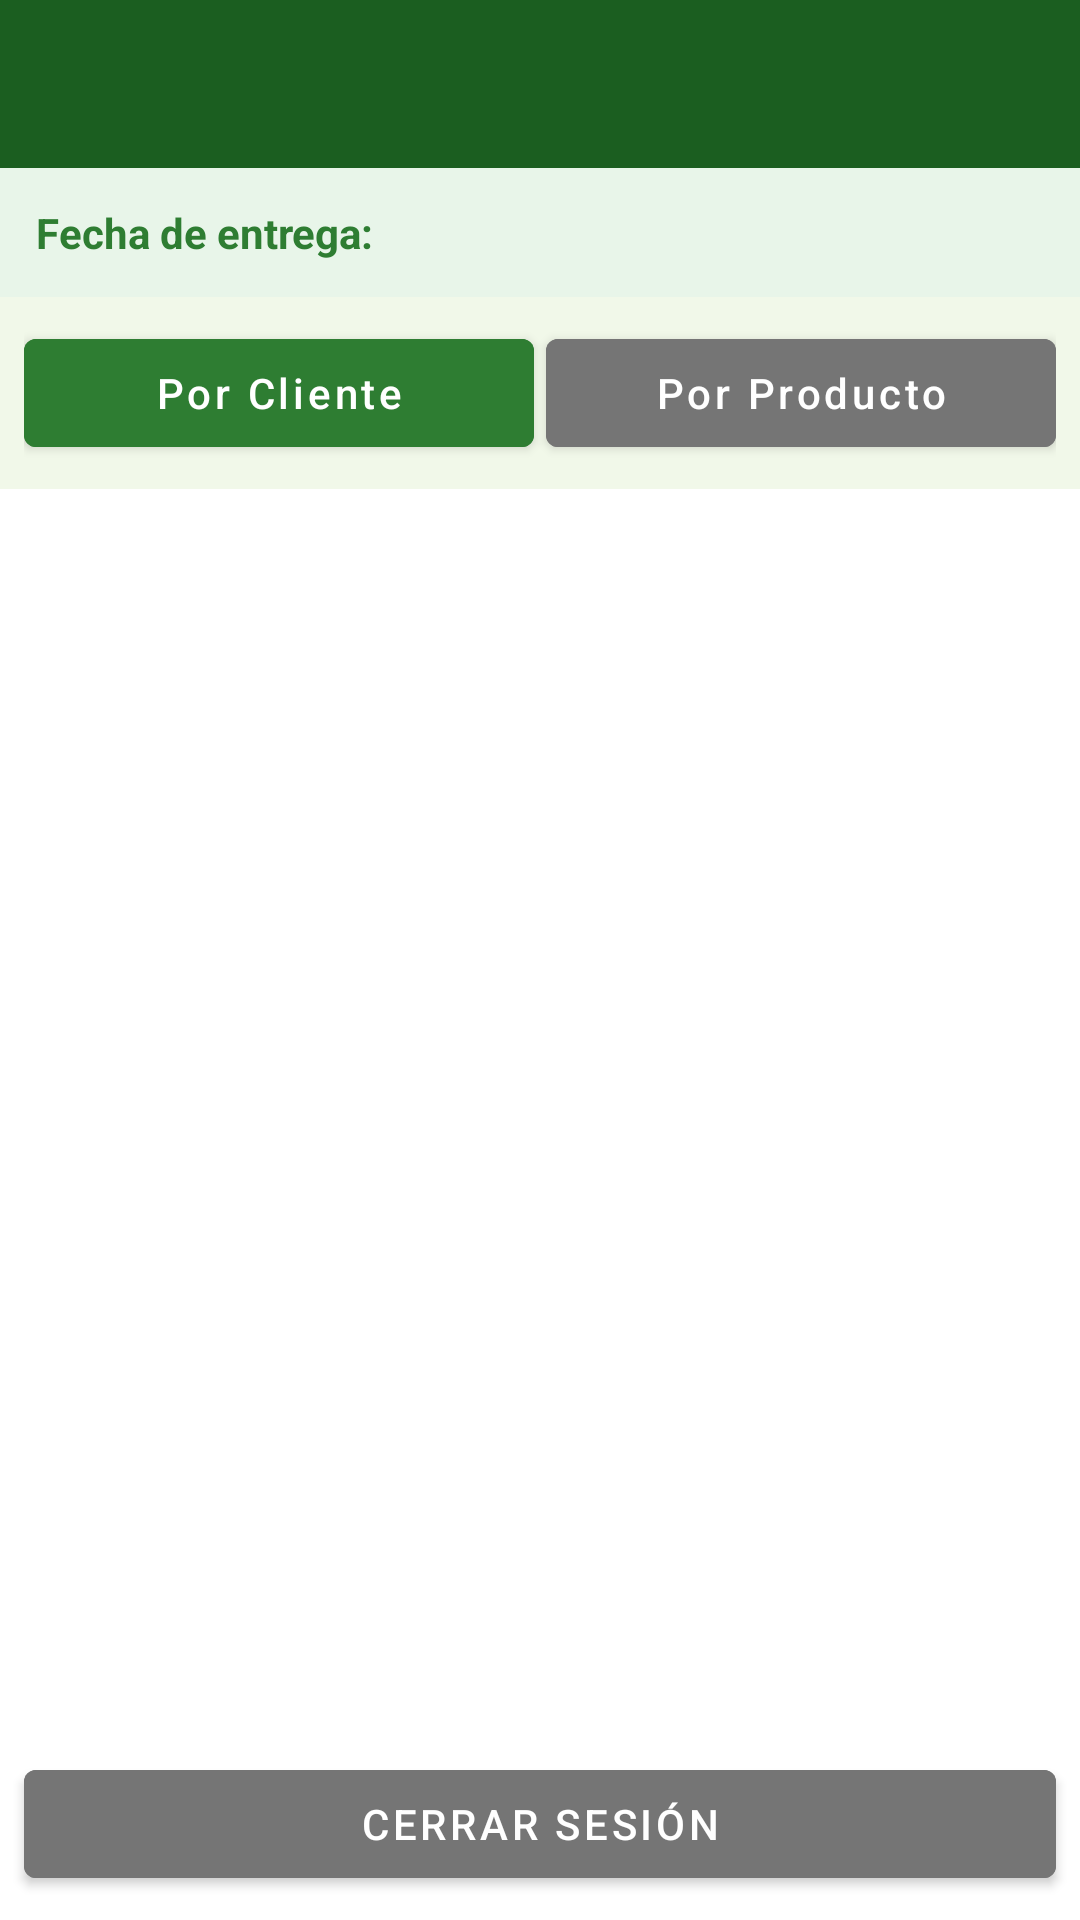

Here is an Android app screen rendered from its layout file. Give the layout XML and the strings, colors and styles it references.
<!-- AndroidManifest.xml: application theme Theme.MaterialComponents.Light.NoActionBar -->
<!-- res/layout/activity_vendor.xml -->
<?xml version="1.0" encoding="utf-8"?>
<LinearLayout xmlns:android="http://schemas.android.com/apk/res/android"
    android:layout_width="match_parent"
    android:layout_height="match_parent"
    android:orientation="vertical">

    <androidx.appcompat.widget.Toolbar
        android:id="@+id/toolbar"
        android:layout_width="match_parent"
        android:layout_height="?attr/actionBarSize"
        android:background="#1B5E20"
        android:title="Panel de Vendedor"
        android:titleTextColor="@android:color/white" />

    <TextView
        android:id="@+id/tvDeliveryDate"
        android:layout_width="match_parent"
        android:layout_height="wrap_content"
        android:padding="12dp"
        android:background="#E8F5E9"
        android:textStyle="bold"
        android:textColor="#2E7D32"
        android:textSize="14sp"
        android:text="Fecha de entrega: " />

    <LinearLayout
        android:layout_width="match_parent"
        android:layout_height="wrap_content"
        android:orientation="horizontal"
        android:padding="8dp"
        android:background="#F1F8E9">

        <Button
            android:id="@+id/btnByClient"
            android:layout_width="0dp"
            android:layout_height="48dp"
            android:layout_weight="1"
            android:layout_marginEnd="4dp"
            android:backgroundTint="#2E7D32"
            android:text="Por Cliente"
            android:textAllCaps="false" />

        <Button
            android:id="@+id/btnByProduct"
            android:layout_width="0dp"
            android:layout_height="48dp"
            android:layout_weight="1"
            android:backgroundTint="#757575"
            android:text="Por Producto"
            android:textAllCaps="false" />
    </LinearLayout>

    <ProgressBar
        android:id="@+id/progressBar"
        android:layout_width="wrap_content"
        android:layout_height="wrap_content"
        android:layout_gravity="center"
        android:visibility="gone"
        android:layout_margin="8dp" />

    <androidx.recyclerview.widget.RecyclerView
        android:id="@+id/rvOrders"
        android:layout_width="match_parent"
        android:layout_height="0dp"
        android:layout_weight="1"
        android:padding="8dp"
        android:visibility="visible" />

    <androidx.recyclerview.widget.RecyclerView
        android:id="@+id/rvProducts"
        android:layout_width="match_parent"
        android:layout_height="0dp"
        android:layout_weight="1"
        android:padding="8dp"
        android:visibility="gone" />

    <Button
        android:id="@+id/btnLogout"
        android:layout_width="match_parent"
        android:layout_height="48dp"
        android:text="Cerrar Sesión"
        android:backgroundTint="#757575"
        android:layout_margin="8dp" />

</LinearLayout>
<!-- resources referenced by this layout -->
<resources>
  <style name="Theme.MaterialComponents.Light.NoActionBar" parent="Theme.MaterialComponents.Light">
          <item name="windowActionBar">false</item>
          <item name="windowNoTitle">true</item>
          <item name="colorPrimary">#2E7D32</item>
          <item name="colorPrimaryVariant">#1B5E20</item>
          <item name="colorAccent">#388E3C</item>
      </style>
</resources>
